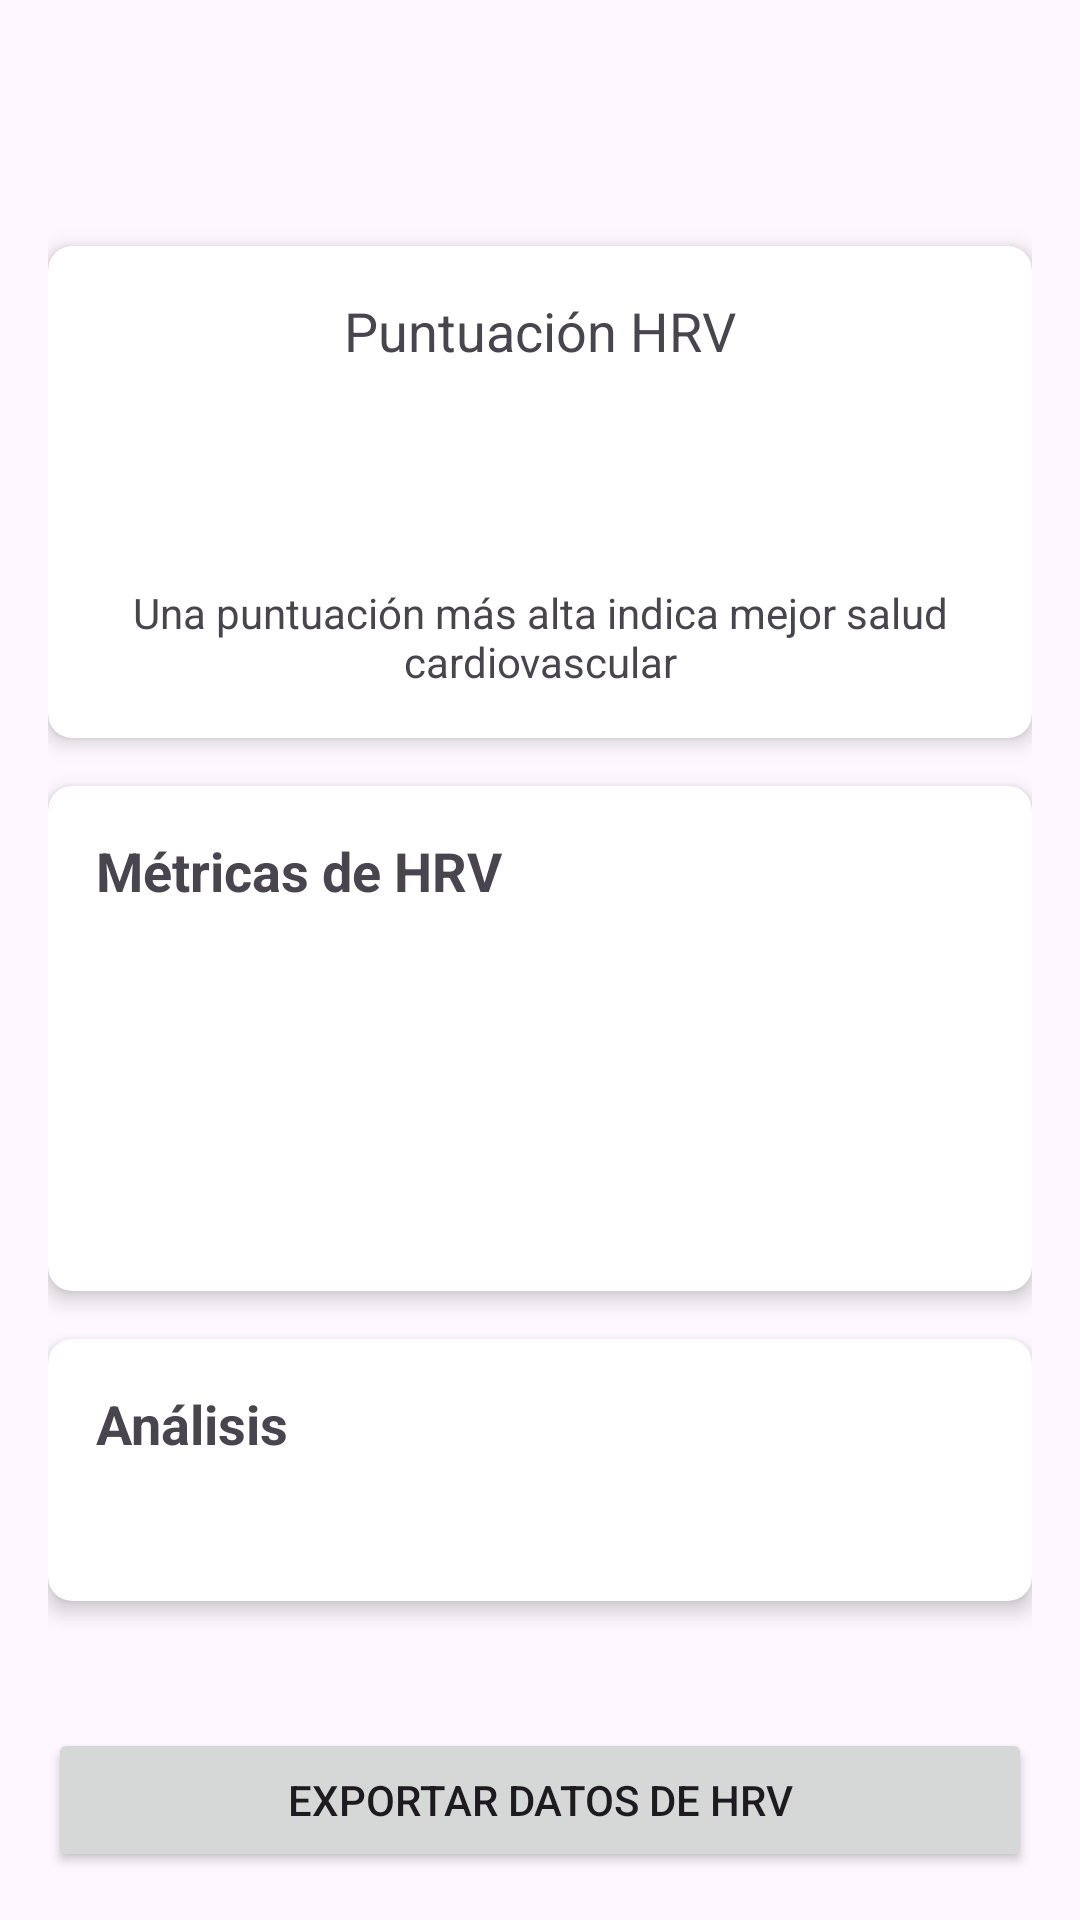

This screen was rendered from an Android layout file. Write that file and the resources it references.
<!-- AndroidManifest.xml: application theme Theme.HeartRateMonitor -->
<!-- res/layout/fragment_hrv.xml -->
<?xml version="1.0" encoding="utf-8"?>
<ScrollView xmlns:android="http://schemas.android.com/apk/res/android"
    xmlns:app="http://schemas.android.com/apk/res-auto"
    xmlns:tools="http://schemas.android.com/tools"
    android:layout_width="match_parent"
    android:layout_height="match_parent"
    android:fillViewport="true">

    <androidx.constraintlayout.widget.ConstraintLayout
        android:layout_width="match_parent"
        android:layout_height="wrap_content"
        android:padding="16dp">

        <ProgressBar
            android:id="@+id/loadingProgressBar"
            android:layout_width="wrap_content"
            android:layout_height="wrap_content"
            android:visibility="gone"
            app:layout_constraintBottom_toBottomOf="parent"
            app:layout_constraintEnd_toEndOf="parent"
            app:layout_constraintStart_toStartOf="parent"
            app:layout_constraintTop_toTopOf="parent" />

        
        <TextView
            android:id="@+id/sessionTitleTextView"
            android:layout_width="0dp"
            android:layout_height="wrap_content"
            android:textSize="20sp"
            android:textStyle="bold"
            app:layout_constraintEnd_toEndOf="parent"
            app:layout_constraintStart_toStartOf="parent"
            app:layout_constraintTop_toTopOf="parent"
            tools:text="Sesión de entrenamiento" />

        <TextView
            android:id="@+id/dateTextView"
            android:layout_width="0dp"
            android:layout_height="wrap_content"
            android:layout_marginTop="4dp"
            android:textSize="14sp"
            app:layout_constraintEnd_toEndOf="parent"
            app:layout_constraintStart_toStartOf="parent"
            app:layout_constraintTop_toBottomOf="@+id/sessionTitleTextView"
            tools:text="15/05/2023 19:30" />

        
        <androidx.cardview.widget.CardView
            android:id="@+id/hrvScoreCard"
            android:layout_width="match_parent"
            android:layout_height="wrap_content"
            android:layout_marginTop="16dp"
            app:cardCornerRadius="8dp"
            app:cardElevation="4dp"
            app:layout_constraintEnd_toEndOf="parent"
            app:layout_constraintStart_toStartOf="parent"
            app:layout_constraintTop_toBottomOf="@+id/dateTextView">

            <LinearLayout
                android:layout_width="match_parent"
                android:layout_height="wrap_content"
                android:gravity="center"
                android:orientation="vertical"
                android:padding="16dp">

                <TextView
                    android:layout_width="wrap_content"
                    android:layout_height="wrap_content"
                    android:text="@string/hrv_score"
                    android:textSize="18sp" />

                <TextView
                    android:id="@+id/hrvScoreTextView"
                    android:layout_width="wrap_content"
                    android:layout_height="wrap_content"
                    android:layout_marginTop="8dp"
                    android:textColor="@color/colorPrimary"
                    android:textSize="42sp"
                    android:textStyle="bold"
                    tools:text="75" />

                <TextView
                    android:layout_width="wrap_content"
                    android:layout_height="wrap_content"
                    android:layout_marginTop="8dp"
                    android:text="@string/hrv_score_description"
                    android:textAlignment="center"
                    android:textSize="14sp" />
            </LinearLayout>
        </androidx.cardview.widget.CardView>

        
        <androidx.cardview.widget.CardView
            android:id="@+id/metricsCard"
            android:layout_width="match_parent"
            android:layout_height="wrap_content"
            android:layout_marginTop="16dp"
            app:cardCornerRadius="8dp"
            app:cardElevation="4dp"
            app:layout_constraintEnd_toEndOf="parent"
            app:layout_constraintStart_toStartOf="parent"
            app:layout_constraintTop_toBottomOf="@+id/hrvScoreCard">

            <LinearLayout
                android:layout_width="match_parent"
                android:layout_height="wrap_content"
                android:orientation="vertical"
                android:padding="16dp">

                <TextView
                    android:layout_width="wrap_content"
                    android:layout_height="wrap_content"
                    android:text="@string/hrv_metrics"
                    android:textSize="18sp"
                    android:textStyle="bold" />

                <TextView
                    android:id="@+id/sdnnTextView"
                    android:layout_width="match_parent"
                    android:layout_height="wrap_content"
                    android:layout_marginTop="12dp"
                    android:drawablePadding="8dp"
                    tools:text="SDNN: 45.3 ms" />

                <TextView
                    android:id="@+id/rmssdTextView"
                    android:layout_width="match_parent"
                    android:layout_height="wrap_content"
                    android:layout_marginTop="8dp"
                    android:drawablePadding="8dp"
                    tools:text="RMSSD: 35.2 ms" />

                <TextView
                    android:id="@+id/pnn50TextView"
                    android:layout_width="match_parent"
                    android:layout_height="wrap_content"
                    android:layout_marginTop="8dp"
                    android:drawablePadding="8dp"
                    tools:text="pNN50: 15.7%" />

                <TextView
                    android:id="@+id/lfrTextView"
                    android:layout_width="match_parent"
                    android:layout_height="wrap_content"
                    android:layout_marginTop="8dp"
                    android:drawablePadding="8dp"
                    tools:text="LF/HF Ratio: 1.5" />
            </LinearLayout>
        </androidx.cardview.widget.CardView>

        
        <androidx.cardview.widget.CardView
            android:id="@+id/analysisCard"
            android:layout_width="match_parent"
            android:layout_height="wrap_content"
            android:layout_marginTop="16dp"
            app:cardCornerRadius="8dp"
            app:cardElevation="4dp"
            app:layout_constraintEnd_toEndOf="parent"
            app:layout_constraintStart_toStartOf="parent"
            app:layout_constraintTop_toBottomOf="@+id/metricsCard">

            <LinearLayout
                android:layout_width="match_parent"
                android:layout_height="wrap_content"
                android:orientation="vertical"
                android:padding="16dp">

                <TextView
                    android:layout_width="wrap_content"
                    android:layout_height="wrap_content"
                    android:text="@string/hrv_analysis"
                    android:textSize="18sp"
                    android:textStyle="bold" />

                <TextView
                    android:id="@+id/hrvAnalysisTextView"
                    android:layout_width="match_parent"
                    android:layout_height="wrap_content"
                    android:layout_marginTop="12dp"
                    android:lineSpacingExtra="4dp"
                    tools:text="Tu variabilidad cardíaca está en un buen nivel, lo que indica un buen equilibrio entre el sistema nervioso simpático y parasimpático." />
            </LinearLayout>
        </androidx.cardview.widget.CardView>

        
        <Button
            android:id="@+id/exportButton"
            android:layout_width="match_parent"
            android:layout_height="wrap_content"
            android:layout_marginTop="24dp"
            android:text="@string/action_export_hrv_data"
            app:layout_constraintBottom_toBottomOf="parent"
            app:layout_constraintEnd_toEndOf="parent"
            app:layout_constraintStart_toStartOf="parent"
            app:layout_constraintTop_toBottomOf="@+id/analysisCard"
            app:layout_constraintVertical_bias="1.0" />

    </androidx.constraintlayout.widget.ConstraintLayout>
</ScrollView>
<!-- resources referenced by this layout -->
<resources>
  <color name="colorPrimary">#2196F3</color>
  <string name="action_export_hrv_data">Exportar datos de HRV</string>
  <string name="hrv_analysis">Análisis</string>
  <string name="hrv_metrics">Métricas de HRV</string>
  <string name="hrv_score">Puntuación HRV</string>
  <string name="hrv_score_description">Una puntuación más alta indica mejor salud cardiovascular</string>
  <style name="Theme.HeartRateMonitor" parent="Base.Theme.HeartRateMonitor" />
  <style name="Base.Theme.HeartRateMonitor" parent="Theme.Material3.DayNight.NoActionBar">
          
          
      </style>
</resources>
